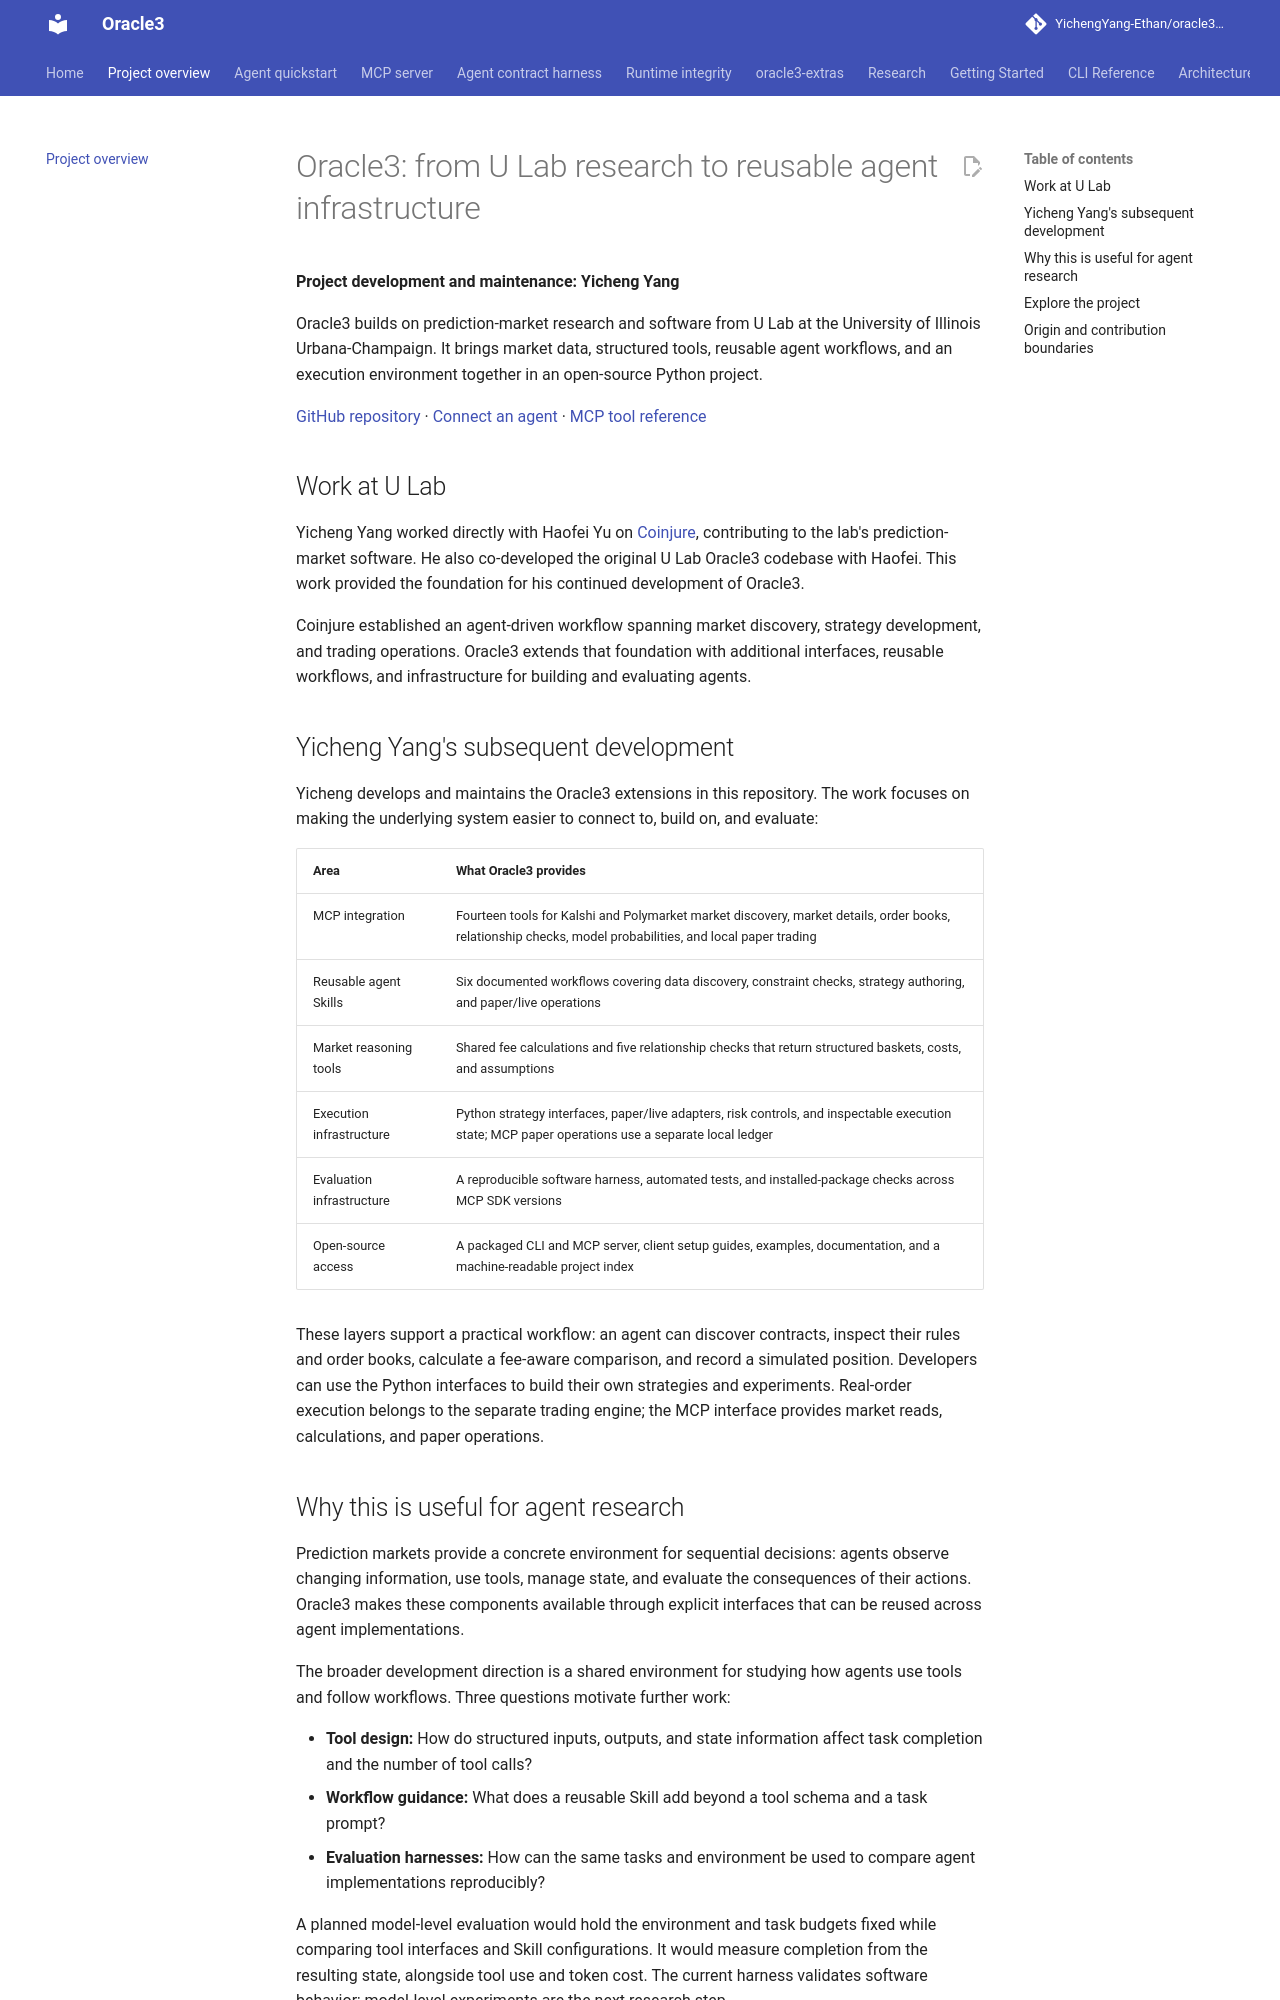

repository: YichengYang-Ethan/oracle3-prediction-market-agent · page: research-review/index.html · generator: mkdocs

# Oracle3: from U Lab research to reusable agent infrastructure

**Project development and maintenance: Yicheng Yang**

Oracle3 builds on prediction-market research and software from U Lab at the
University of Illinois Urbana-Champaign. It brings market data, structured
tools, reusable agent workflows, and an execution environment together in an
open-source Python project.

[GitHub repository](https://github.com/YichengYang-Ethan/oracle3-prediction-market-agent)
· [Connect an agent](agent-quickstart.md)
· [MCP tool reference](mcp.md)

## Work at U Lab

Yicheng Yang worked directly with Haofei Yu on
[Coinjure](https://github.com/ulab-uiuc/coinjure), contributing to the lab's
prediction-market software. He also co-developed the original U Lab Oracle3
codebase with Haofei. This work provided the foundation for his continued
development of Oracle3.

Coinjure established an agent-driven workflow spanning market discovery,
strategy development, and trading operations. Oracle3 extends that foundation
with additional interfaces, reusable workflows, and infrastructure for building
and evaluating agents.

## Yicheng Yang's subsequent development

Yicheng develops and maintains the Oracle3 extensions in this repository. The
work focuses on making the underlying system easier to connect to, build on,
and evaluate:

| Area | What Oracle3 provides |
|---|---|
| MCP integration | Fourteen tools for Kalshi and Polymarket market discovery, market details, order books, relationship checks, model probabilities, and local paper trading |
| Reusable agent Skills | Six documented workflows covering data discovery, constraint checks, strategy authoring, and paper/live operations |
| Market reasoning tools | Shared fee calculations and five relationship checks that return structured baskets, costs, and assumptions |
| Execution infrastructure | Python strategy interfaces, paper/live adapters, risk controls, and inspectable execution state; MCP paper operations use a separate local ledger |
| Evaluation infrastructure | A reproducible software harness, automated tests, and installed-package checks across MCP SDK versions |
| Open-source access | A packaged CLI and MCP server, client setup guides, examples, documentation, and a machine-readable project index |

These layers support a practical workflow: an agent can discover contracts,
inspect their rules and order books, calculate a fee-aware comparison, and
record a simulated position. Developers can use the Python interfaces to build
their own strategies and experiments. Real-order execution belongs to the
separate trading engine; the MCP interface provides market reads, calculations,
and paper operations.

## Why this is useful for agent research

Prediction markets provide a concrete environment for sequential decisions:
agents observe changing information, use tools, manage state, and evaluate the
consequences of their actions. Oracle3 makes these components available through
explicit interfaces that can be reused across agent implementations.

The broader development direction is a shared environment for studying how
agents use tools and follow workflows. Three questions motivate further work:

- **Tool design:** How do structured inputs, outputs, and state information
  affect task completion and the number of tool calls?
- **Workflow guidance:** What does a reusable Skill add beyond a tool schema
  and a task prompt?
- **Evaluation harnesses:** How can the same tasks and environment be used to
  compare agent implementations reproducibly?

A planned model-level evaluation would hold the environment and task budgets
fixed while comparing tool interfaces and Skill configurations. It would
measure completion from the resulting state, alongside tool use and token
cost. The current harness validates software behavior; model-level experiments
are the next research step.
